Run: headless pygame with SDL's dummy video driver; simulated clock (each Clock.tick advances the game by its frame time, no real sleeping); random seed 0; keys injected as events and as key.get_pressed() state; mouse plan: one left click at the window centre at the start of phase 2, then a move to the lower-right quarter at the start of phase 3.
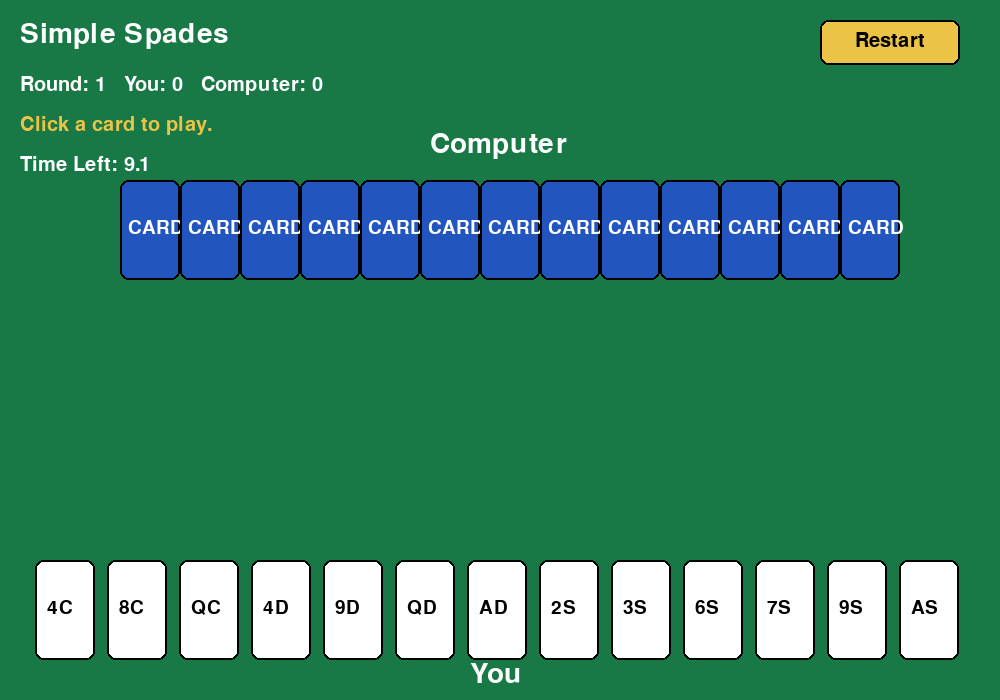
Frame 1 of 4 · flips 1–60 · no input
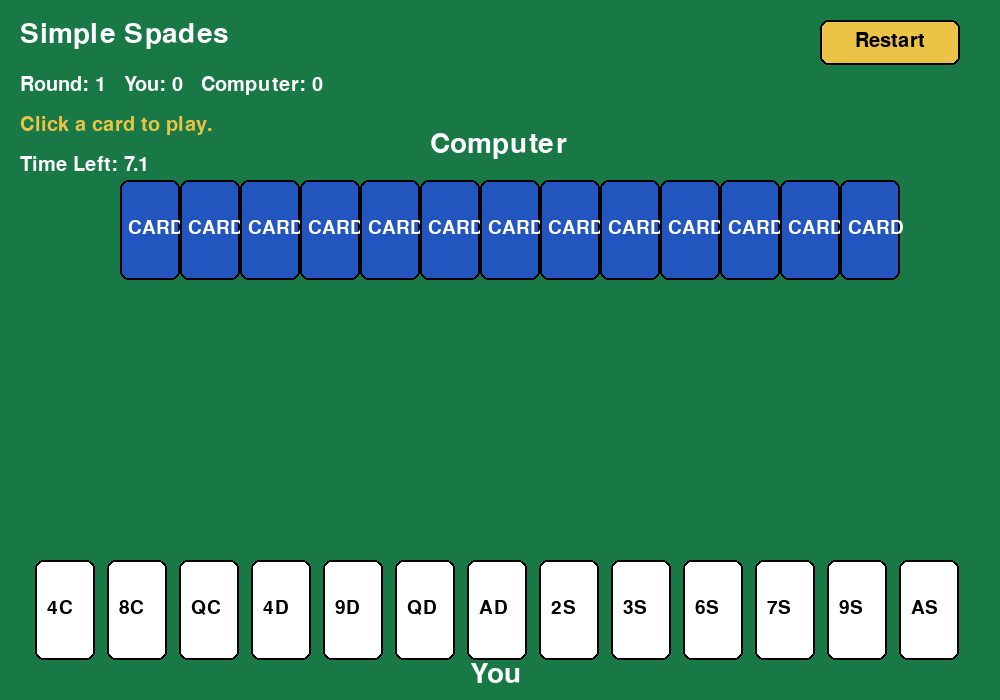
Frame 2 of 4 · flips 61–180 · clicked the window centre · tapped SPACE, RETURN · held RIGHT (→), D
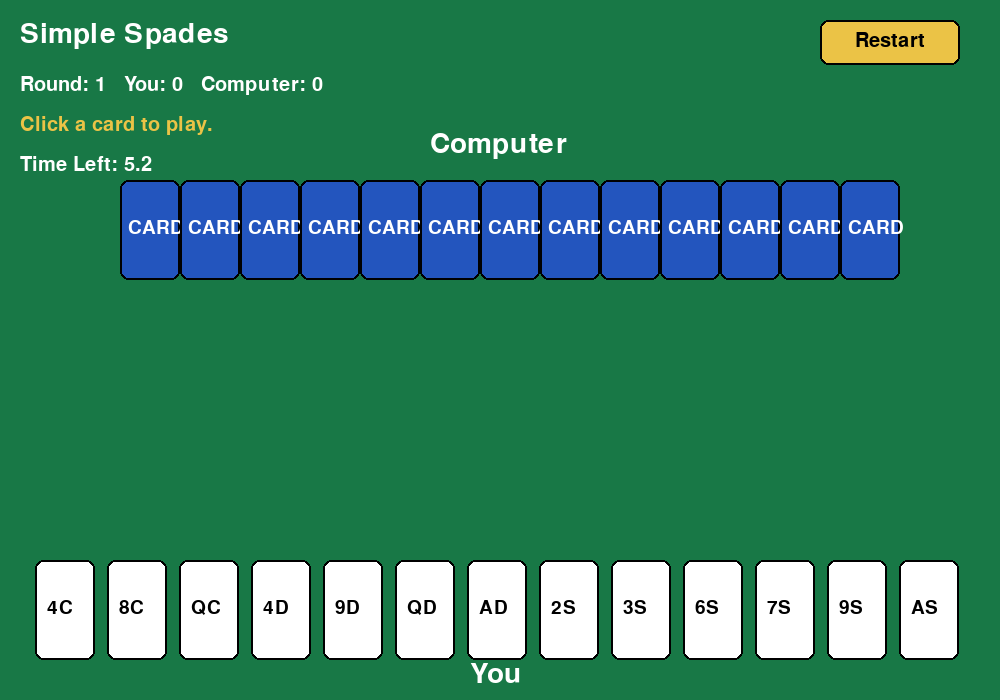
Frame 3 of 4 · flips 181–300 · moved the mouse to the lower-right quarter · held DOWN (↓), S
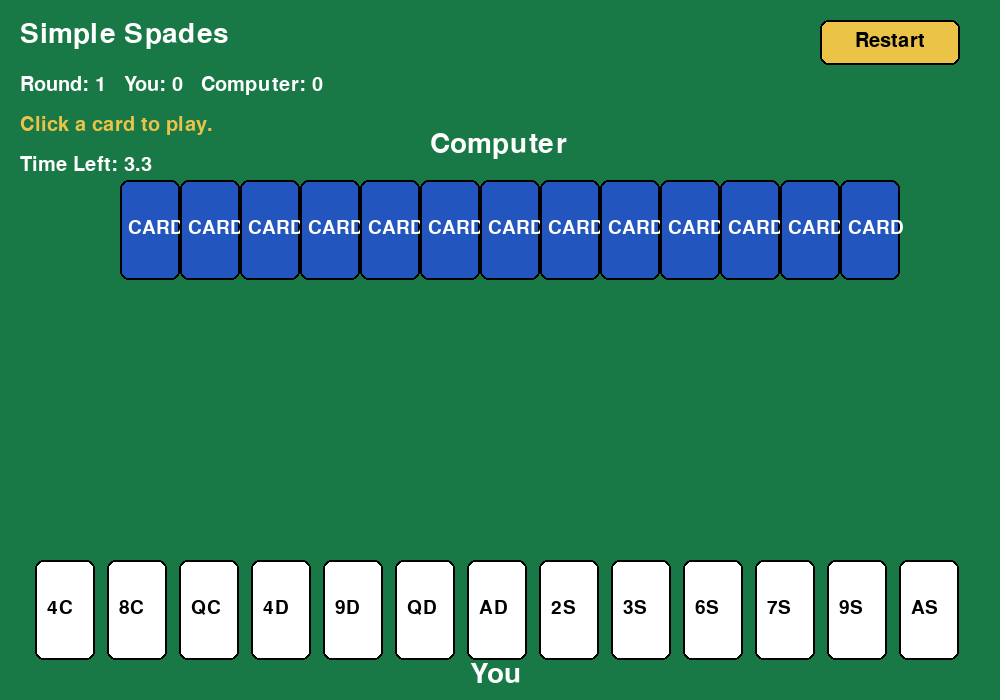
Frame 4 of 4 · flips 301–420 · held LEFT (←), A, UP (↑), W

The pygame program that drew these frames:

import random
import sys

import pygame


WINDOW_WIDTH = 1000
WINDOW_HEIGHT = 700
TABLE_GREEN = (24, 120, 70)
WHITE = (255, 255, 255)
BLACK = (0, 0, 0)
RED = (180, 40, 40)
BLUE = (35, 85, 190)
GOLD = (235, 195, 70)
GRAY = (220, 220, 220)


class Card:
    def __init__(self, suit, rank, value):
        self.suit = suit
        self.rank = rank
        self.value = value

    def get_label(self):
        suit_letters = {
            "Spades": "S",
            "Hearts": "H",
            "Diamonds": "D",
            "Clubs": "C",
        }
        return self.rank + suit_letters[self.suit]


class MovingCard:
    def __init__(self, card, x, y, target_x, target_y):
        self.card = card
        self.x = x
        self.y = y
        self.target_x = target_x
        self.target_y = target_y
        self.speed = 10

    def update(self):
        if self.x < self.target_x:
            self.x += self.speed
            if self.x > self.target_x:
                self.x = self.target_x
        elif self.x > self.target_x:
            self.x -= self.speed
            if self.x < self.target_x:
                self.x = self.target_x

        if self.y < self.target_y:
            self.y += self.speed
            if self.y > self.target_y:
                self.y = self.target_y
        elif self.y > self.target_y:
            self.y -= self.speed
            if self.y < self.target_y:
                self.y = self.target_y

    def is_finished(self):
        return self.x == self.target_x and self.y == self.target_y


class SpadesGame:
    TURN_TIME = 10
    COMPUTER_WAIT = 800
    RESULT_WAIT = 1000

    def __init__(self):
        pygame.init()
        self.window = pygame.display.set_mode((WINDOW_WIDTH, WINDOW_HEIGHT))
        pygame.display.set_caption("Simple Spades")
        self.clock = pygame.time.Clock()
        self.title_font = pygame.font.SysFont(None, 42)
        self.text_font = pygame.font.SysFont(None, 30)
        self.card_font = pygame.font.SysFont(None, 28)

        self.restart_rect = pygame.Rect(820, 20, 140, 45)
        self.reset_game()

    def reset_game(self):
        self.player_hand = []
        self.computer_hand = []
        self.player_tricks = 0
        self.computer_tricks = 0
        self.round_number = 1
        self.lead_suit = None
        self.state = "player_turn"
        self.message = "Click a card to play."
        self.turn_start_time = pygame.time.get_ticks()
        self.wait_start_time = 0
        self.result_start_time = 0

        self.player_card = None
        self.computer_card = None
        self.player_animation = None
        self.computer_animation = None

        self.make_hands()
        self.sort_hands()

    def make_hands(self):
        deck = []
        suits = ["Spades", "Hearts", "Diamonds", "Clubs"]
        ranks = [
            ("2", 2), ("3", 3), ("4", 4), ("5", 5), ("6", 6), ("7", 7),
            ("8", 8), ("9", 9), ("10", 10), ("J", 11), ("Q", 12), ("K", 13), ("A", 14),
        ]

        for suit in suits:
            for rank, value in ranks:
                deck.append(Card(suit, rank, value))

        random.shuffle(deck)
        self.player_hand = deck[:13]
        self.computer_hand = deck[13:26]

    def sort_hands(self):
        suit_order = {"Clubs": 0, "Diamonds": 1, "Hearts": 2, "Spades": 3}
        self.player_hand.sort(key=lambda card: (suit_order[card.suit], card.value))
        self.computer_hand.sort(key=lambda card: (suit_order[card.suit], card.value))

    def get_player_card_position(self, index):
        x = 35 + index * 72
        y = 560
        return x, y

    def get_legal_indexes(self, hand):
        if self.lead_suit is None:
            return list(range(len(hand)))

        matching = []
        for index, card in enumerate(hand):
            if card.suit == self.lead_suit:
                matching.append(index)

        if len(matching) > 0:
            return matching
        return list(range(len(hand)))

    def play_player_card(self, index):
        legal_indexes = self.get_legal_indexes(self.player_hand)
        if index not in legal_indexes:
            self.message = "You must follow the lead suit."
            return

        card = self.player_hand.pop(index)
        self.player_card = card

        if self.lead_suit is None:
            self.lead_suit = card.suit

        start_x, start_y = self.get_player_card_position(index)
        self.player_animation = MovingCard(card, start_x, start_y, 360, 285)
        self.state = "player_animation"
        self.message = "You played " + card.get_label()

    def play_computer_card(self):
        legal_indexes = self.get_legal_indexes(self.computer_hand)
        chosen_index = legal_indexes[0]

        for index in legal_indexes:
            if self.computer_hand[index].value < self.computer_hand[chosen_index].value:
                chosen_index = index

        card = self.computer_hand.pop(chosen_index)
        self.computer_card = card

        if self.lead_suit is None:
            self.lead_suit = card.suit

        start_x = 120 + chosen_index * 60
        start_y = 180
        self.computer_animation = MovingCard(card, start_x, start_y, 560, 285)
        self.state = "computer_animation"
        self.message = "Computer played " + card.get_label()

    def compare_cards(self):
        if self.player_card.suit == "Spades" and self.computer_card.suit != "Spades":
            return "player"
        if self.computer_card.suit == "Spades" and self.player_card.suit != "Spades":
            return "computer"

        if self.player_card.suit == self.computer_card.suit:
            if self.player_card.value >= self.computer_card.value:
                return "player"
            return "computer"

        if self.player_card.suit == self.lead_suit:
            return "player"
        return "computer"

    def score_round(self):
        winner = self.compare_cards()

        if winner == "player":
            self.player_tricks += 1
            self.message = "You won the trick."
            next_player = "player_turn"
        else:
            self.computer_tricks += 1
            self.message = "Computer won the trick."
            next_player = "computer_turn"

        self.player_card = None
        self.computer_card = None
        self.player_animation = None
        self.computer_animation = None
        self.lead_suit = None

        if len(self.player_hand) == 0:
            if self.player_tricks > self.computer_tricks:
                self.message = "Game over. You win!"
            elif self.player_tricks < self.computer_tricks:
                self.message = "Game over. Computer wins!"
            else:
                self.message = "Game over. Tie game."
            self.state = "game_over"
            return

        self.round_number += 1
        self.state = next_player
        self.turn_start_time = pygame.time.get_ticks()
        self.wait_start_time = pygame.time.get_ticks()

    def handle_player_timeout(self):
        legal_indexes = self.get_legal_indexes(self.player_hand)
        self.message = "Time ran out. A card was played for you."
        self.play_player_card(legal_indexes[0])

    def handle_mouse_click(self, mouse_pos):
        if self.restart_rect.collidepoint(mouse_pos):
            self.reset_game()
            return

        if self.state != "player_turn":
            return

        for index in range(len(self.player_hand)):
            x, y = self.get_player_card_position(index)
            card_rect = pygame.Rect(x, y, 60, 100)
            if card_rect.collidepoint(mouse_pos):
                self.play_player_card(index)
                return

    def handle_events(self):
        for event in pygame.event.get():
            if event.type == pygame.QUIT:
                pygame.quit()
                sys.exit()
            if event.type == pygame.MOUSEBUTTONDOWN:
                self.handle_mouse_click(event.pos)

    def update(self):
        current_time = pygame.time.get_ticks()

        if self.state == "player_turn":
            seconds_used = (current_time - self.turn_start_time) / 1000
            if seconds_used >= self.TURN_TIME:
                self.handle_player_timeout()

        elif self.state == "computer_turn":
            if current_time - self.wait_start_time >= self.COMPUTER_WAIT:
                self.play_computer_card()

        elif self.state == "player_animation":
            self.player_animation.update()
            if self.player_animation.is_finished():
                self.player_animation = None
                if self.computer_card is None:
                    self.state = "computer_turn"
                    self.wait_start_time = pygame.time.get_ticks()
                    self.message = "Computer is thinking..."
                else:
                    self.state = "show_result"
                    self.result_start_time = pygame.time.get_ticks()

        elif self.state == "computer_animation":
            self.computer_animation.update()
            if self.computer_animation.is_finished():
                self.computer_animation = None
                if self.player_card is None:
                    self.state = "player_turn"
                    self.turn_start_time = pygame.time.get_ticks()
                    self.message = "Your turn. Click a card."
                else:
                    self.state = "show_result"
                    self.result_start_time = pygame.time.get_ticks()

        elif self.state == "show_result":
            if current_time - self.result_start_time >= self.RESULT_WAIT:
                self.score_round()

    def draw_text(self, text, font, color, x, y):
        text_surface = font.render(text, True, color)
        self.window.blit(text_surface, (x, y))

    def draw_card(self, card, x, y, face_up):
        rect = pygame.Rect(x, y, 60, 100)

        if face_up:
            pygame.draw.rect(self.window, WHITE, rect, border_radius=8)
            pygame.draw.rect(self.window, BLACK, rect, 2, border_radius=8)
            self.draw_text(card.get_label(), self.card_font, BLACK, x + 12, y + 38)
        else:
            pygame.draw.rect(self.window, BLUE, rect, border_radius=8)
            pygame.draw.rect(self.window, BLACK, rect, 2, border_radius=8)
            self.draw_text("CARD", self.card_font, WHITE, x + 8, y + 38)

    def draw_restart_button(self):
        pygame.draw.rect(self.window, GOLD, self.restart_rect, border_radius=8)
        pygame.draw.rect(self.window, BLACK, self.restart_rect, 2, border_radius=8)
        self.draw_text("Restart", self.text_font, BLACK, 855, 31)

    def draw(self):
        self.window.fill(TABLE_GREEN)

        self.draw_text("Simple Spades", self.title_font, WHITE, 20, 20)
        self.draw_text(
            "Round: " + str(self.round_number) +
            "   You: " + str(self.player_tricks) +
            "   Computer: " + str(self.computer_tricks),
            self.text_font,
            WHITE,
            20,
            75,
        )
        self.draw_text(self.message, self.text_font, GOLD, 20, 115)

        if self.state == "player_turn":
            time_left = self.TURN_TIME - ((pygame.time.get_ticks() - self.turn_start_time) / 1000)
            if time_left < 0:
                time_left = 0
            self.draw_text(f"Time Left: {time_left:.1f}", self.text_font, WHITE, 20, 155)
        elif self.state == "game_over":
            self.draw_text("Click Restart to play again.", self.text_font, WHITE, 20, 155)
        else:
            self.draw_text(" ", self.text_font, WHITE, 20, 155)

        self.draw_restart_button()
        self.draw_text("Computer", self.title_font, WHITE, 430, 130)
        self.draw_text("You", self.title_font, WHITE, 470, 660)

        for index in range(len(self.computer_hand)):
            self.draw_card(self.computer_hand[index], 120 + index * 60, 180, False)

        for index in range(len(self.player_hand)):
            x, y = self.get_player_card_position(index)
            self.draw_card(self.player_hand[index], x, y, True)

        if self.player_animation is not None:
            self.draw_card(self.player_animation.card, self.player_animation.x, self.player_animation.y, True)
        elif self.player_card is not None:
            self.draw_card(self.player_card, 360, 285, True)

        if self.computer_animation is not None:
            self.draw_card(self.computer_animation.card, self.computer_animation.x, self.computer_animation.y, True)
        elif self.computer_card is not None:
            self.draw_card(self.computer_card, 560, 285, True)

        if self.lead_suit is not None:
            self.draw_text("Lead Suit: " + self.lead_suit, self.text_font, GRAY, 430, 250)

        pygame.display.update()

    def run(self):
        while True:
            self.handle_events()
            self.update()
            self.draw()
            self.clock.tick(60)


game = SpadesGame()
game.run()
